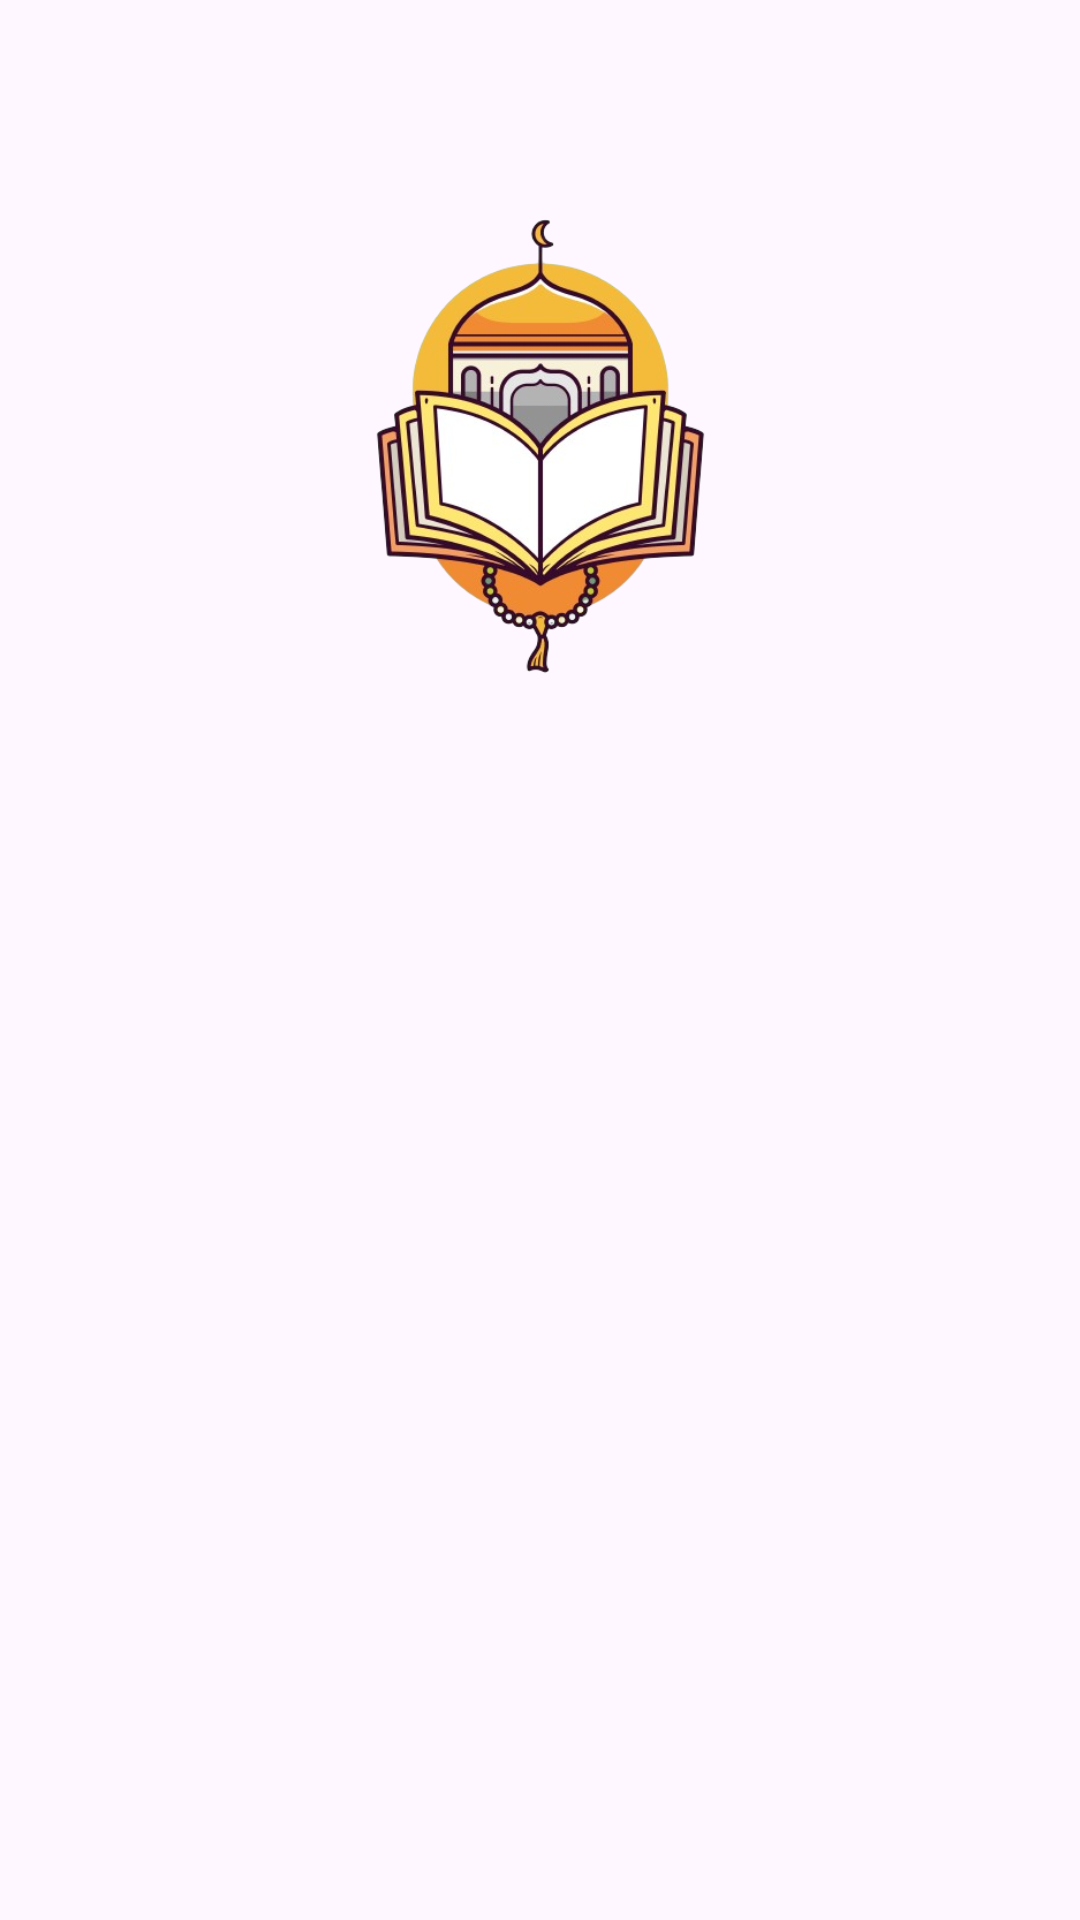

Write the Android layout XML for this screen, with the resource values it uses.
<!-- AndroidManifest.xml: application theme Theme.IslamiApp -->
<!-- res/layout/fragment_quraan.xml -->
<?xml version="1.0" encoding="utf-8"?>
<androidx.constraintlayout.widget.ConstraintLayout xmlns:android="http://schemas.android.com/apk/res/android"
    xmlns:app="http://schemas.android.com/apk/res-auto"
    android:layout_width="match_parent"
    android:layout_height="match_parent"
    xmlns:tools="http://schemas.android.com/tools"
    tools:background="@drawable/bg_main"
    >

    <ImageView
        android:id="@+id/img_quraan_main"
        android:layout_width="323dp"
        android:layout_height="192dp"
        android:layout_marginTop="50dp"
        android:adjustViewBounds="true"
        android:src="@drawable/quran_main_img"
        app:layout_constraintEnd_toEndOf="parent"
        app:layout_constraintHeight_percent=".2"
        app:layout_constraintStart_toStartOf="parent"
        app:layout_constraintTop_toTopOf="parent" />

    <androidx.recyclerview.widget.RecyclerView
        android:id="@+id/rv_sora"
        android:layout_width="match_parent"
        android:layout_height="0dp"
        app:layoutManager="androidx.recyclerview.widget.LinearLayoutManager"
        app:layout_constraintTop_toBottomOf="@id/img_quraan_main"
        app:layout_constraintBottom_toBottomOf="parent"
        tools:listitem="@layout/item_sora_title"/>

</androidx.constraintlayout.widget.ConstraintLayout>
<!-- res/layout/item_sora_title.xml (included above) -->
<?xml version="1.0" encoding="utf-8"?>
<androidx.constraintlayout.widget.ConstraintLayout xmlns:android="http://schemas.android.com/apk/res/android"
    xmlns:app="http://schemas.android.com/apk/res-auto"
    xmlns:tools="http://schemas.android.com/tools"
    android:layout_width="match_parent"
    android:layout_height="wrap_content"
    >

    <TextView
        android:id="@+id/title"
        android:layout_width="wrap_content"
        android:layout_height="wrap_content"
        android:textSize="24sp"
        app:layout_constraintEnd_toEndOf="parent"
        app:layout_constraintStart_toStartOf="parent"
        app:layout_constraintTop_toTopOf="parent"
        tools:text="Al Fatiha" />
    <View
        android:layout_width="0dp"
        android:layout_height="1dp"
        android:layout_marginVertical="4dp"
        android:paddingVertical="8dp"
        app:layout_constraintStart_toStartOf="parent"
        app:layout_constraintTop_toBottomOf="@id/title"

        app:layout_constraintEnd_toEndOf="parent"/>


</androidx.constraintlayout.widget.ConstraintLayout>
<!-- resources referenced by this layout -->
<resources>
  <!-- drawable quran_main_img: png bitmap (drawable-nodpi, 148773 bytes) -->
  <style name="Theme.IslamiApp" parent="Base.Theme.IslamiApp" />
  <style name="Base.Theme.IslamiApp" parent="Theme.Material3.DayNight.NoActionBar">
          
           <item name="colorPrimary">@color/primaryColor</item>
           <item name="colorPrimaryVariant">@color/primaryColor</item>
      </style>
</resources>
